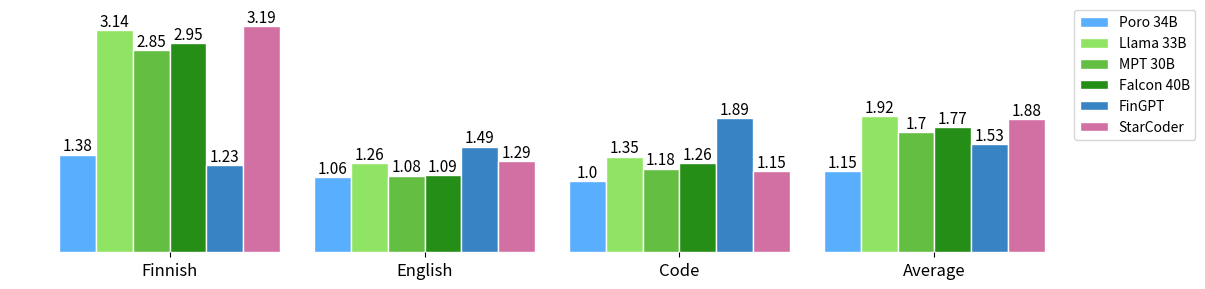

Reproduce this figure in Python.
import numpy as np
import matplotlib.pyplot as plt
import seaborn as sns

# data
fertility = {
    "Poro 34B": [1.38, 1.06, 1.00, 1.15],
    "Llama 33B": [3.14, 1.26, 1.35, 1.92],
    "MPT 30B": [2.85, 1.08, 1.18, 1.70],
    "Falcon 40B": [2.95, 1.09, 1.26, 1.77],
    "FinGPT": [1.23, 1.49, 1.89, 1.53],
    "StarCoder": [3.19, 1.29, 1.15, 1.88],
}

order = ["Poro 34B", "Llama 33B", "MPT 30B", "Falcon 40B", "FinGPT", "StarCoder"]

groups = ["Finnish", "English", "Code", "Average"]

# Create a new figure with a specific size (width, height)
plt.figure(figsize=(12, 3))

plt.rc('font', size=10)    # defaults

# colors = [
#     (0x49/256, 0x9f/256, 0xf8/256),
#     (0x81/256, 0xd5/256, 0x53/256),
#     (0x54/256, 0xaf/256, 0x32/256),
#     (0x24/256, 0x8f/256, 0x16/256),
#     #(0x35/256, 0x79/256, 0x76/256),
#     (0x33/256, 0x74/256, 0xb5/256),
#     #(0xef/256, 0xbd/256, 0x40/256),
#     (0xd4/256, 0x70/256, 0xa4/256),
# ]

colors = [
    #(0x49/256, 0x9f/256, 0xf8/256),
    (0x59/256, 0xaf/256, 0xff/256),
    (0x91/256, 0xe5/256, 0x63/256),
    (0x64/256, 0xbf/256, 0x42/256),
    (0x24/256, 0x8f/256, 0x16/256),
    (0x38/256, 0x84/256, 0xc5/256),
    (0xd4/256, 0x70/256, 0xa4/256),
]

# Set the width of the bars and the positions of the bars on the x-axis
barWidth = 0.75
groupWidth = len(fertility) * barWidth
spacing = 0.7  # Add a spacing variable

# ???
rs = []
rs.append(np.arange(len(fertility["Poro 34B"])) * (groupWidth + spacing))
for i in range(len(order)-1):
    rs.append([x + barWidth for x in rs[-1]])

# Create the bars
bars = []
for i, n in enumerate(order):
    bars.append(plt.bar(
        rs[i], 
        [min(value, 20) for value in fertility[n]],
        width=barWidth,
        color=colors[i],
        edgecolor='white',
        label=n
    ))

# Function to add value labels
def add_labels(bars, original_values):
    for bar, original_value in zip(bars, original_values):
        height = bar.get_height()
        plt.text(bar.get_x() + bar.get_width() / 2, height, str(original_value), ha='center', va='bottom', fontsize=11)

# Add labels to the bars
for i, n in enumerate(order):
    add_labels(bars[i], fertility[n])

# Add labels, title, and legend
plt.xticks([r + groupWidth/2 - barWidth/2 for r in rs[0]], groups, fontsize=12)  # Decrease the size of the x-ticks labels
plt.legend(bbox_to_anchor=(1.1, 1.05))

# Remove the plot borders
ax = plt.gca()
ax.spines['top'].set_visible(False)
ax.spines['right'].set_visible(False)
ax.spines['bottom'].set_visible(False)
ax.spines['left'].set_visible(False)

# Remove the y-axis ticks
plt.yticks([])

# Remove the y-axis ticks and labels
plt.tick_params(axis='y', which='both', length=0, labelleft=False)

# Show the plot
plt.tight_layout()
plt.savefig("fertility_plot.pdf")
